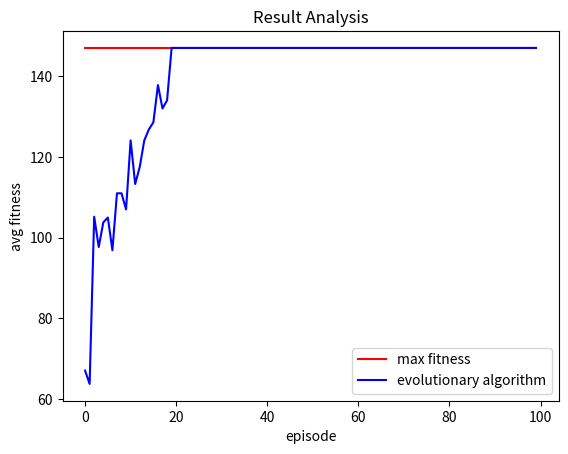

Write the Python code that produced this figure.
import numpy as np
import random
import matplotlib.pyplot as plt


# 目标函数:maxf(x)=x1^2+x2^2+x3^2
# 约束条件:x1=[0,7],x2=[0,7],x3=[0,7]

# TODO:添加约束函数，现在是通过染色体的个数来约束的
# 个体
class Individual:
    fitness = 0

    def __init__(self):
        self.chromosome = Chromosome([np.random.randint(0, 8) for _ in range(3)])


# 染色体
class Chromosome:
    value = ""

    def __init__(self, xs):
        for x in xs:
            self.value += str(bin(x)).replace("0b", "").zfill(3)

    def decode(self):
        return [int(self.value[0:3], 2), int(self.value[3:6], 2), int(self.value[6:9], 2)]


class GA:
    def calculate_fitness(self, pop):
        for individual in pop:
            individual.fitness = self.fitness(individual.chromosome.decode())

    def fitness(self, xs):
        return xs[0] ** 2 + xs[1] ** 2 + xs[2] ** 2

    def fitness_sum(self, pop):
        sum = 0
        for individual in pop:
            sum += individual.fitness
        return sum

    def fitness_avg(self, pop):
        return self.fitness_sum(pop) / len(pop)

    # 选择
    def selection(self, pop):
        fitness_sum = self.fitness_sum(pop)
        p_select = []
        b_select = 0
        for individual in pop:
            c_select = individual.fitness / fitness_sum
            p_select.append([b_select, b_select + c_select])
            b_select = b_select + c_select
        selected_pop = []
        for _ in range(len(pop)):
            e = np.random.rand()
            selected_pop.append(self.in_range(pop, e, p_select))
        return selected_pop

    # 交叉
    def alternate(self, pop):
        pop_size = len(pop)
        index_all = [i for i in range(pop_size)]
        index_one = random.sample(index_all, int(pop_size / 2))
        index_two = [i for i in index_all if i not in index_one]
        for i in range(int(pop_size / 2)):
            chromosome_len = len(pop[i].chromosome.value)
            start = np.random.randint(0, chromosome_len)
            end = np.random.randint(0, chromosome_len)
            if start > end: start, end = end, start
            one = pop[index_one[i]].chromosome.value
            two = pop[index_two[i]].chromosome.value
            one_replace = one[start:end + 1]
            two_replace = two[start:end + 1]
            pop[index_one[i]].chromosome.value = one[0:start] + two_replace + one[end + 1:]
            pop[index_two[i]].chromosome.value = two[0:start] + one_replace + two[end + 1:]
        self.calculate_fitness(pop)
        return pop

    # 变异
    def variation(self, pop, variation):
        for individual in pop:
            if np.random.random() < variation:
                chromosome_len = len(individual.chromosome.value)
                var_index = np.random.randint(0, chromosome_len)
                chromosome = individual.chromosome.value
                var = "1" if chromosome[var_index] == "0" else "1"
                new_chromosome = chromosome[:var_index] + var + chromosome[var_index + 1:]
                individual.chromosome.value = new_chromosome
        self.calculate_fitness(pop)
        return pop

    def in_range(self, pop, p, p_select):
        for i in range(len(p_select)):
            if p_select[i][0] <= p <= p_select[i][1]:
                return pop[i]

    def init_pop(self, pop):
        self.calculate_fitness(pop)

    def evolution(self, pop, episode, variation_p):
        avgs = []
        episodes = []
        for e in range(episode):
            pop = self.selection(pop)
            pop = self.alternate(pop)
            pop = self.variation(pop, variation_p)
            avgs.append(self.fitness_avg(pop))
            episodes.append(e)
        return avgs, episodes


if __name__ == '__main__':
    POP_SIZE = 10
    EPISODE = 100
    VARIATION_P = 0.2
    ga = GA()
    pop = [Individual() for _ in range(POP_SIZE)]
    ga.init_pop(pop)
    avgs, episodes = ga.evolution(pop, EPISODE, VARIATION_P)
    acc = [7 * 7 * 3 for i in range(len(avgs))]

    plt.title('Result Analysis')
    plt.plot(episodes, acc, color='red', label="max fitness")
    plt.plot(episodes, avgs, color='blue', label="evolutionary algorithm")
    plt.legend(loc="best")
    plt.xlabel("episode")
    plt.ylabel("avg fitness")
    plt.savefig("result.png", dpi=100)
    plt.show()
